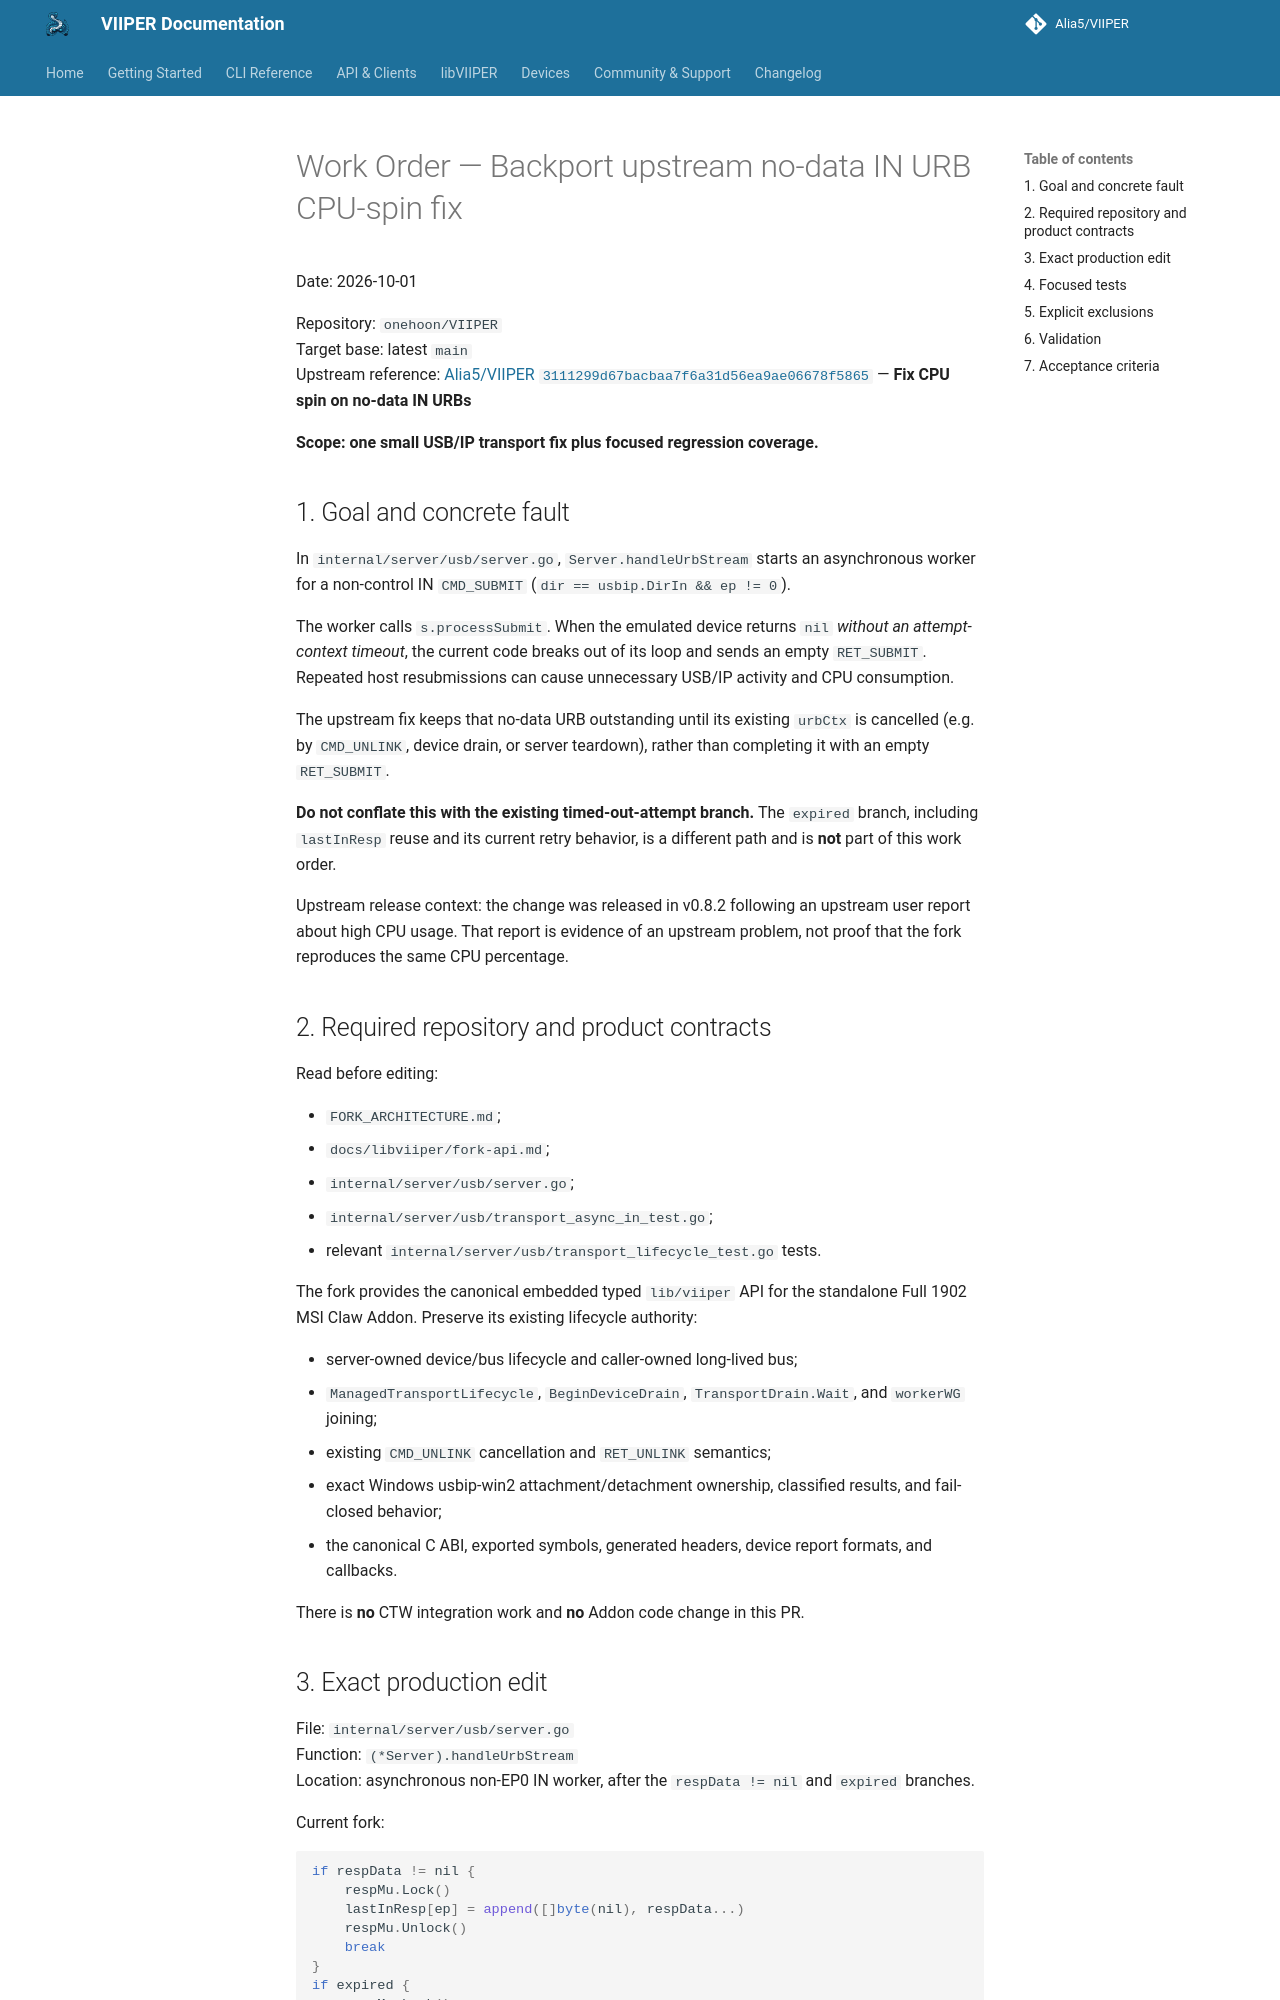

repository: onehoon/VIIPER · page: main/work-order/USBIP_NO_DATA_IN_URB_CPU_SPIN_BACKPORT_WORK_ORDER_2026-10-01/index.html · generator: mkdocs

# Work Order — Backport upstream no-data IN URB CPU-spin fix

Date: 2026-10-01

Repository: `onehoon/VIIPER`  
Target base: latest `main`  
Upstream reference: [Alia5/VIIPER `3111299d67bacbaa7f6a31d56ea9ae06678f5865`](https://github.com/Alia5/VIIPER/commit/3111299d67bacbaa7f6a31d56ea9ae06678f5865) — **Fix CPU spin on no-data IN URBs**

**Scope: one small USB/IP transport fix plus focused regression coverage.**

## 1. Goal and concrete fault

In `internal/server/usb/server.go`, `Server.handleUrbStream` starts an asynchronous worker for a non-control IN `CMD_SUBMIT` (`dir == usbip.DirIn && ep != 0`).

The worker calls `s.processSubmit`. When the emulated device returns `nil` *without an attempt-context timeout*, the current code breaks out of its loop and sends an empty `RET_SUBMIT`. Repeated host resubmissions can cause unnecessary USB/IP activity and CPU consumption.

The upstream fix keeps that no-data URB outstanding until its existing `urbCtx` is cancelled (e.g. by `CMD_UNLINK`, device drain, or server teardown), rather than completing it with an empty `RET_SUBMIT`.

**Do not conflate this with the existing timed-out-attempt branch.** The `expired` branch, including `lastInResp` reuse and its current retry behavior, is a different path and is **not** part of this work order.

Upstream release context: the change was released in v0.8.2 following an upstream user report about high CPU usage. That report is evidence of an upstream problem, not proof that the fork reproduces the same CPU percentage.

## 2. Required repository and product contracts

Read before editing:

- `FORK_ARCHITECTURE.md`;
- `docs/libviiper/fork-api.md`;
- `internal/server/usb/server.go`;
- `internal/server/usb/transport_async_in_test.go`;
- relevant `internal/server/usb/transport_lifecycle_test.go` tests.

The fork provides the canonical embedded typed `lib/viiper` API for the standalone Full 1902 MSI Claw Addon. Preserve its existing lifecycle authority:

- server-owned device/bus lifecycle and caller-owned long-lived bus;
- `ManagedTransportLifecycle`, `BeginDeviceDrain`, `TransportDrain.Wait`, and `workerWG` joining;
- existing `CMD_UNLINK` cancellation and `RET_UNLINK` semantics;
- exact Windows usbip-win2 attachment/detachment ownership, classified results, and fail-closed behavior;
- the canonical C ABI, exported symbols, generated headers, device report formats, and callbacks.

There is **no** CTW integration work and **no** Addon code change in this PR.
